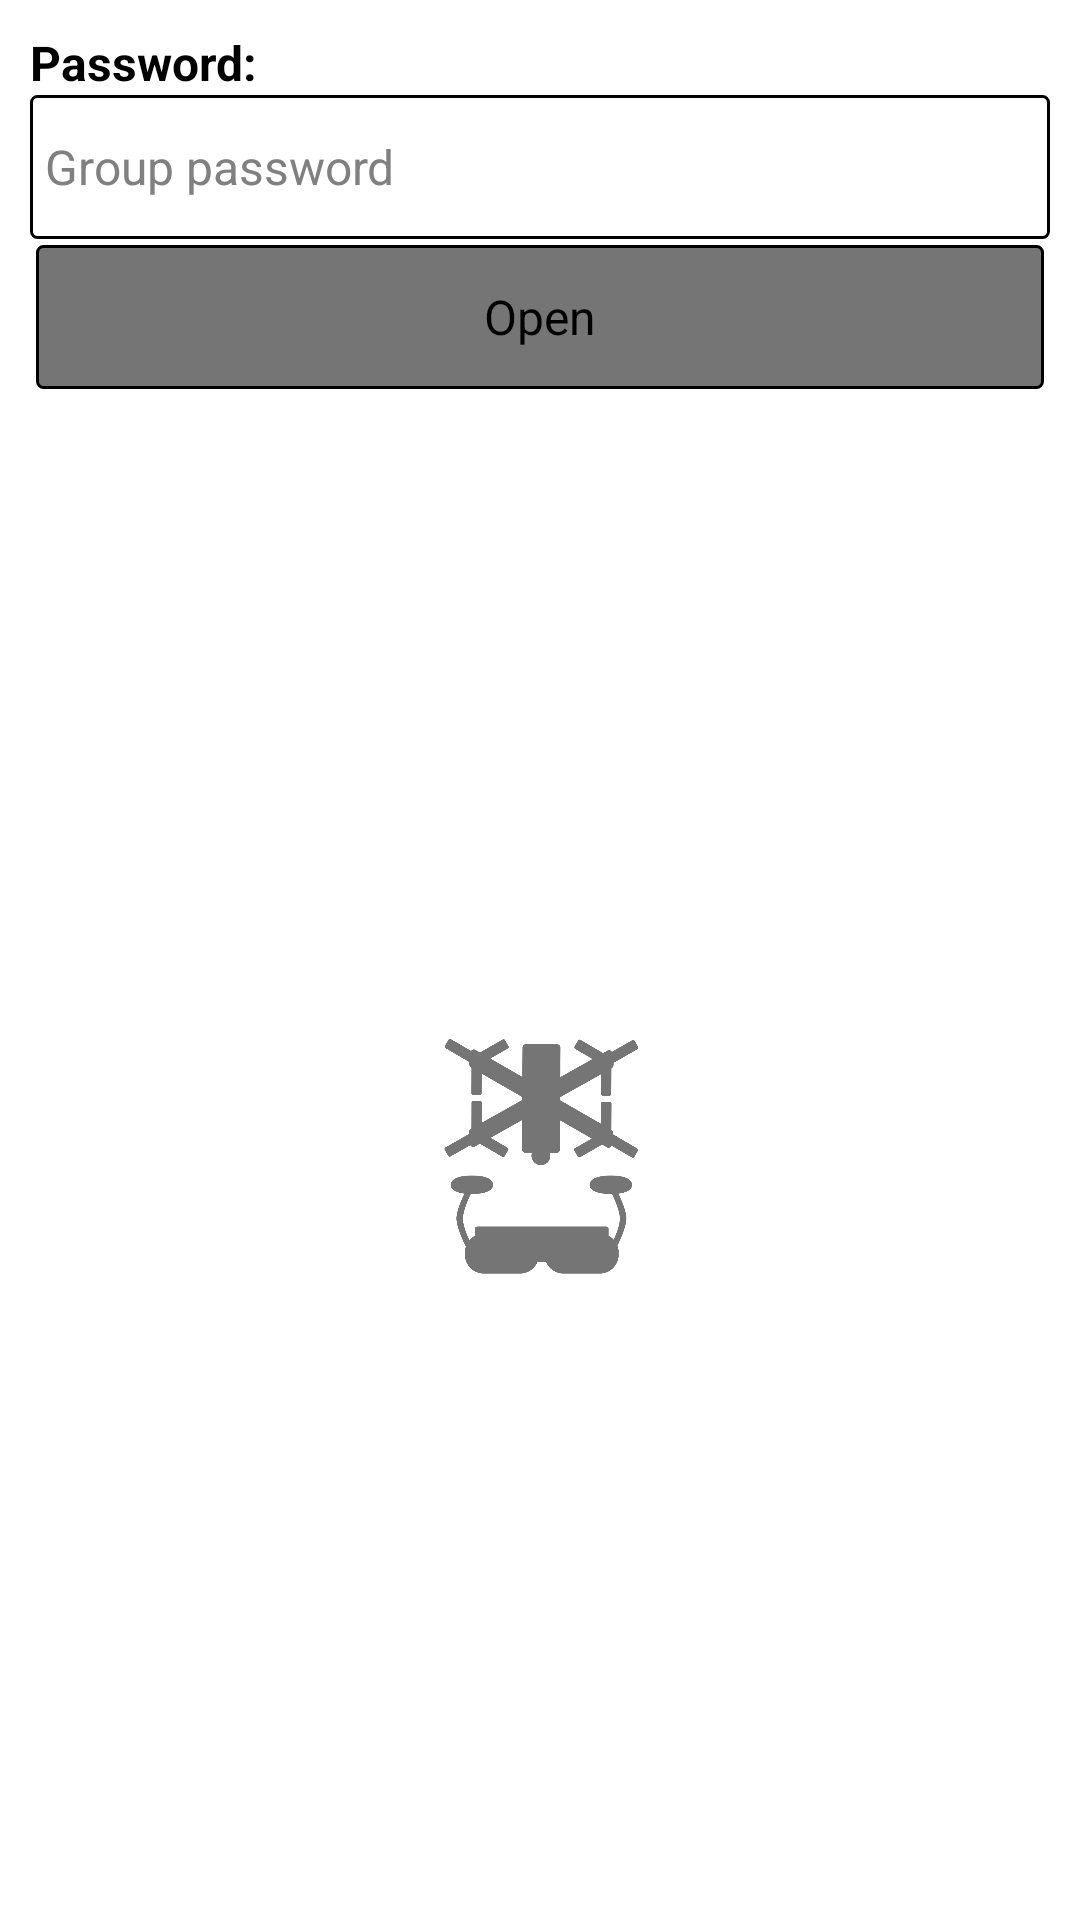

Here is an Android app screen rendered from its layout file. Give the layout XML and the strings, colors and styles it references.
<!-- AndroidManifest.xml: application theme android:Theme.Holo.Light -->
<!-- res/layout/activity_apple.xml -->
<?xml version="1.0" encoding="utf-8"?>
<LinearLayout xmlns:android="http://schemas.android.com/apk/res/android"
    android:layout_width="match_parent"
    android:layout_height="match_parent"
    android:background="@color/branco"
    android:orientation="vertical"
    android:padding="10sp">

    <TextView
        android:layout_width="match_parent"
        android:layout_height="wrap_content"
        android:text="@string/tvSenha"
        android:textColor="@color/preto"
        android:textSize="16sp"
        android:textStyle="bold" />

    <EditText
        android:id="@+id/etSenhaApple"
        android:layout_width="match_parent"
        android:layout_height="48dp"
        android:autofillHints="senha"
        android:background="@drawable/campo"
        android:hint="@string/htSenha"
        android:inputType="text"
        android:maxLength="15"
        android:paddingLeft="5sp"
        android:paddingRight="5sp"
        android:textColor="@color/preto"
        android:textCursorDrawable="@drawable/cursor"
        android:textSize="16sp" />

    <Button
        android:layout_width="match_parent"
        android:layout_height="48sp"
        android:layout_margin="2sp"
        android:background="@drawable/botao"
        android:onClick="abrir_apple"
        android:text="@string/btAbrir"
        android:textAlignment="center"
        android:textAllCaps="false"
        android:textSize="16sp" />

    <LinearLayout
        android:layout_width="match_parent"
        android:layout_height="match_parent"
        android:gravity="center|center"
        android:orientation="vertical">

        <ImageView
            android:onClick="curioso"
            android:id="@+id/tvDroneApple"
            android:layout_width="240px"
            android:layout_height="287px"
            android:layout_gravity="center_horizontal|center_vertical"
            android:layout_marginTop="10sp"
            android:background="@drawable/enfeite" />

    </LinearLayout>

</LinearLayout>
<!-- resources referenced by this layout -->
<resources>
  <color name="branco">#FFFFFF</color>
  <color name="preto">#000000</color>
  <!-- drawable botao (drawable) -->
  <selector xmlns:android="http://schemas.android.com/apk/res/android">
      <item>
          <shape android:shape="rectangle">
              <solid android:color="@color/cinza"/>
              <corners android:radius="2sp"/>
              <stroke android:color="@color/preto" android:width="1sp"/>
          </shape>
      </item>
  </selector>
  <!-- drawable campo (drawable) -->
  <selector xmlns:android="http://schemas.android.com/apk/res/android">
      <item>
          <shape android:shape="rectangle">
              <solid android:color="@color/branco"/>
              <corners android:radius="2sp"/>
              <stroke android:color="@color/preto" android:width="1sp"/>
          </shape>
      </item>
  </selector>
  <!-- drawable cursor (drawable) -->
  <?xml version="1.0" encoding="utf-8" ?>
  <shape xmlns:android="http://schemas.android.com/apk/res/android">
      <size android:height="10sp" android:width="2sp" />
      <solid android:color="@color/preto" />
  </shape>
  <!-- drawable enfeite: png bitmap (drawable, 54018 bytes) -->
  <string name="btAbrir">Open</string>
  <string name="htSenha">Group password</string>
  <string name="tvSenha">Password:</string>
  <color name="cinza">#757575</color>
</resources>
